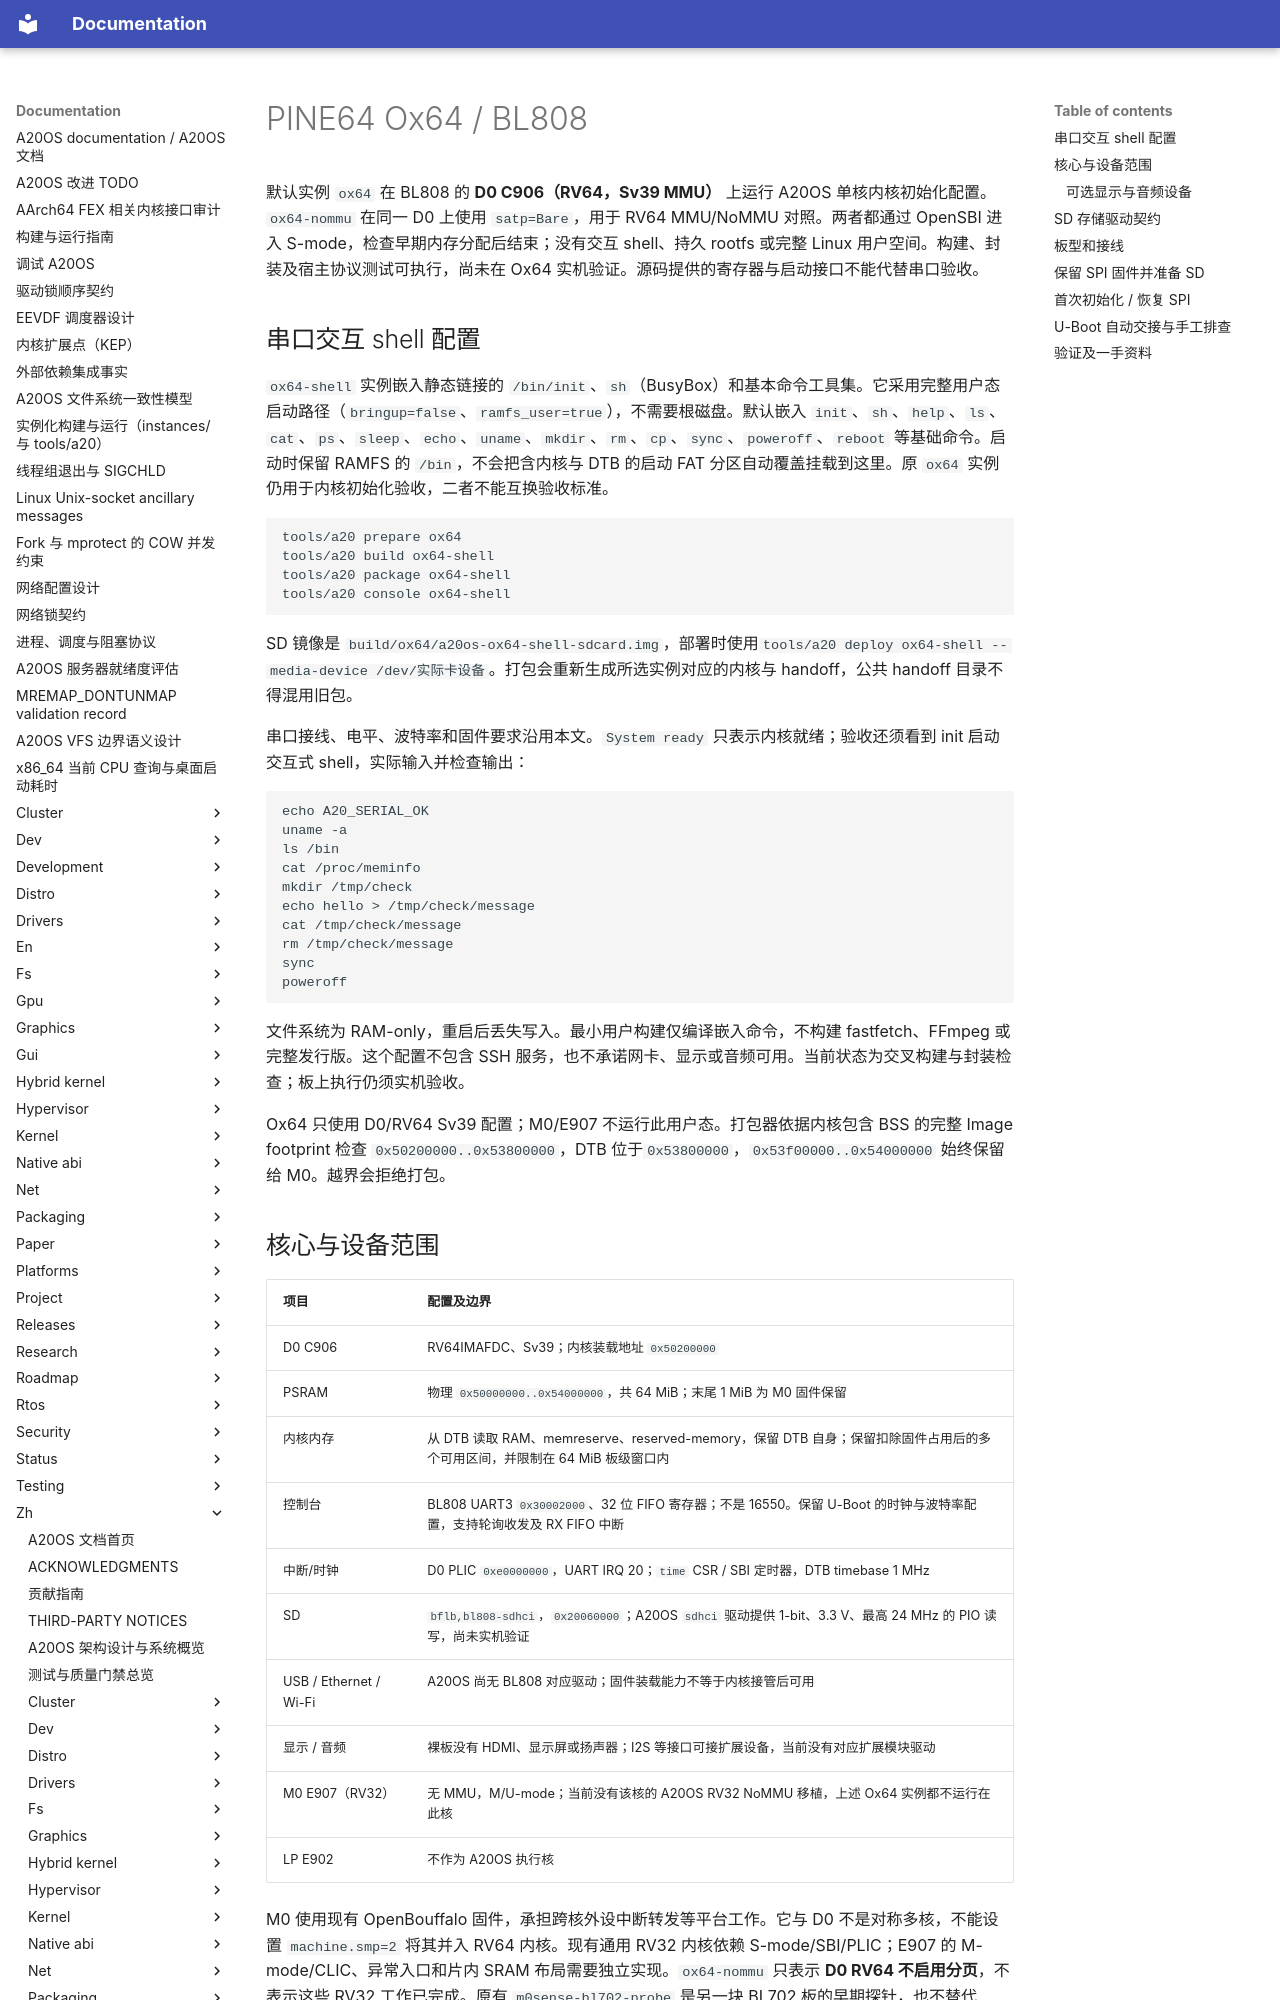

repository: fQwQf/A20OS · page: zh/platforms/ox64/index.html · generator: mkdocs

# PINE64 Ox64 / BL808

默认实例 `ox64` 在 BL808 的 **D0 C906（RV64，Sv39 MMU）** 上运行 A20OS 单核内核初始化配置。`ox64-nommu` 在同一 D0 上使用 `satp=Bare`，用于 RV64 MMU/NoMMU 对照。两者都通过 OpenSBI 进入 S-mode，检查早期内存分配后结束；没有交互 shell、持久 rootfs 或完整 Linux 用户空间。构建、封装及宿主协议测试可执行，尚未在 Ox64 实机验证。源码提供的寄存器与启动接口不能代替串口验收。


## 串口交互 shell 配置

`ox64-shell` 实例嵌入静态链接的 `/bin/init`、`sh`（BusyBox）和基本命令工具集。它采用完整用户态启动路径（`bringup=false`、`ramfs_user=true`），不需要根磁盘。默认嵌入 `init`、`sh`、`help`、`ls`、`cat`、`ps`、`sleep`、`echo`、`uname`、`mkdir`、`rm`、`cp`、`sync`、`poweroff`、`reboot` 等基础命令。启动时保留 RAMFS 的 `/bin`，不会把含内核与 DTB 的启动 FAT 分区自动覆盖挂载到这里。原 `ox64` 实例仍用于内核初始化验收，二者不能互换验收标准。

```sh
tools/a20 prepare ox64
tools/a20 build ox64-shell
tools/a20 package ox64-shell
tools/a20 console ox64-shell
```

SD 镜像是 `build/ox64/a20os-ox64-shell-sdcard.img`，部署时使用`tools/a20 deploy ox64-shell --media-device /dev/实际卡设备`。打包会重新生成所选实例对应的内核与 handoff，公共 handoff 目录不得混用旧包。

串口接线、电平、波特率和固件要求沿用本文。`System ready` 只表示内核就绪；验收还须看到 init 启动交互式 shell，实际输入并检查输出：

```sh
echo A20_SERIAL_OK
uname -a
ls /bin
cat /proc/meminfo
mkdir /tmp/check
echo hello > /tmp/check/message
cat /tmp/check/message
rm /tmp/check/message
sync
poweroff
```

文件系统为 RAM-only，重启后丢失写入。最小用户构建仅编译嵌入命令，不构建 fastfetch、FFmpeg 或完整发行版。这个配置不包含 SSH 服务，也不承诺网卡、显示或音频可用。当前状态为交叉构建与封装检查；板上执行仍须实机验收。

Ox64 只使用 D0/RV64 Sv39 配置；M0/E907 不运行此用户态。打包器依据内核包含 BSS 的完整 Image footprint 检查 `0x50200000..0x53800000`，DTB 位于`0x53800000`，`0x53f00000..0x54000000` 始终保留给 M0。越界会拒绝打包。

## 核心与设备范围

| 项目 | 配置及边界 |
| --- | --- |
| D0 C906 | RV64IMAFDC、Sv39；内核装载地址 `0x50200000` |
| PSRAM | 物理 `0x50000000..0x54000000`，共 64 MiB；末尾 1 MiB 为 M0 固件保留 |
| 内核内存 | 从 DTB 读取 RAM、memreserve、reserved-memory，保留 DTB 自身；保留扣除固件占用后的多个可用区间，并限制在 64 MiB 板级窗口内 |
| 控制台 | BL808 UART3 `0x30002000`、32 位 FIFO 寄存器；不是 16550。保留 U-Boot 的时钟与波特率配置，支持轮询收发及 RX FIFO 中断 |
| 中断/时钟 | D0 PLIC `0xe0000000`，UART IRQ 20；`time` CSR / SBI 定时器，DTB timebase 1 MHz |
| SD | `bflb,bl808-sdhci`，`0x20060000`；A20OS `sdhci` 驱动提供 1-bit、3.3 V、最高 24 MHz 的 PIO 读写，尚未实机验证 |
| USB / Ethernet / Wi-Fi | A20OS 尚无 BL808 对应驱动；固件装载能力不等于内核接管后可用 |
| 显示 / 音频 | 裸板没有 HDMI、显示屏或扬声器；I2S 等接口可接扩展设备，当前没有对应扩展模块驱动 |
| M0 E907（RV32） | 无 MMU，M/U-mode；当前没有该核的 A20OS RV32 NoMMU 移植，上述 Ox64 实例都不运行在此核 |
| LP E902 | 不作为 A20OS 执行核 |

M0 使用现有 OpenBouffalo 固件，承担跨核外设中断转发等平台工作。它与 D0 不是对称多核，不能设置 `machine.smp=2` 将其并入 RV64 内核。现有通用 RV32 内核依赖 S-mode/SBI/PLIC；E907 的 M-mode/CLIC、异常入口和片内 SRAM 布局需要独立实现。`ox64-nommu` 只表示 **D0 RV64 不启用分页**，不表示这些 RV32 工作已完成。原有 `m0sense-bl702-probe` 是另一块 BL702 板的早期探针，也不替代 E907 的操作系统移植。

BL808 的 DMA 为非一致性内存路径；SDHCI 当前仅使用 PIO，没有发布 DMA 或网络驱动能力。内核保持 OpenSBI 提供的 T-Head 初始化，不使用 C906 的旧版向量扩展。电源关闭依赖固件 SBI 支持；某些固件可能只停机，板上电源仍在。

### 可选显示与音频设备

[PINE64 官方硬件说明](https://pine64.org/documentation/Ox64/_full/)将麦克风和扬声器列为可选摄像头模块上的设备，GPIO 还可扩展 I2S。 USB-C 处的双 lane MIPI 接口是摄像头输入，不能视为已连接的显示输出。接入屏幕或音频模块时，需要其型号、总线、引脚、时钟、供电及复位描述；裸板配置不会仅凭 BL808 数据手册中的外设名称创建显示或音频设备。现有 RAM 串口 shell 不依赖这些附件，BL808 非一致性 DMA 与跨核外设所有权仍需在相应原生驱动中解决。
